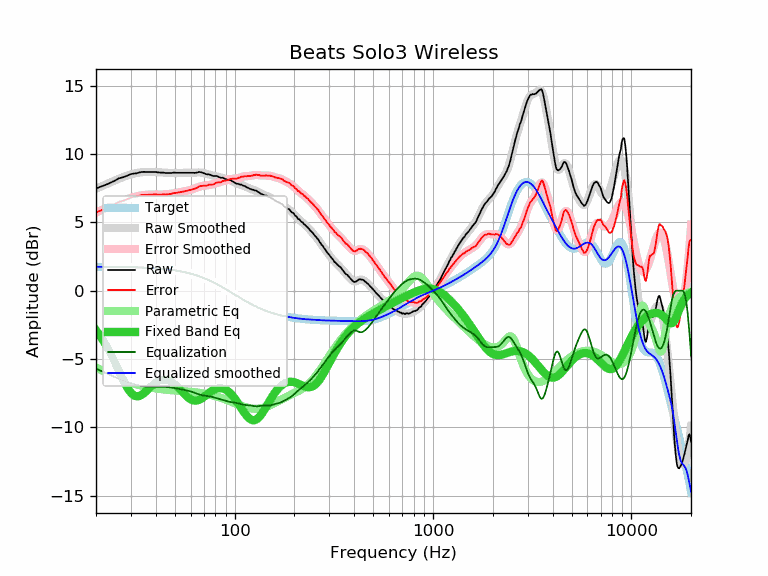

Values plotted in this chart, from the file beside it:
frequency, raw, error, smoothed, error_smoothed, equalization, parametric_eq, equalized_raw, equalized_smoothed, target
20, 7.47, 5.73, 7.45, 5.71, -5.71, -2.90, 1.76, 1.74, 1.74
21, 7.59, 5.85, 7.59, 5.85, -5.85, -3.31, 1.74, 1.74, 1.74
22, 7.71, 5.97, 7.72, 5.98, -5.98, -3.77, 1.73, 1.74, 1.74
23, 7.81, 6.07, 7.84, 6.10, -6.10, -4.25, 1.71, 1.74, 1.74
24, 7.94, 6.20, 7.96, 6.22, -6.22, -4.77, 1.72, 1.74, 1.74
25, 8.06, 6.33, 8.07, 6.34, -6.34, -5.30, 1.72, 1.73, 1.73
26, 8.21, 6.48, 8.17, 6.44, -6.44, -5.83, 1.77, 1.73, 1.73
27, 8.27, 6.54, 8.27, 6.54, -6.54, -6.34, 1.73, 1.73, 1.73
28, 8.34, 6.62, 8.36, 6.64, -6.64, -6.80, 1.70, 1.72, 1.72
29, 8.44, 6.72, 8.43, 6.72, -6.72, -7.19, 1.72, 1.72, 1.72
30, 8.53, 6.82, 8.50, 6.79, -6.79, -7.48, 1.74, 1.71, 1.71
31, 8.56, 6.85, 8.56, 6.85, -6.85, -7.66, 1.71, 1.71, 1.71
32, 8.58, 6.88, 8.60, 6.90, -6.90, -7.73, 1.68, 1.70, 1.70
33, 8.64, 6.94, 8.64, 6.94, -6.94, -7.71, 1.70, 1.70, 1.70
34, 8.68, 6.99, 8.66, 6.97, -6.97, -7.62, 1.71, 1.69, 1.69
35, 8.69, 7.01, 8.68, 7.00, -7.00, -7.49, 1.69, 1.68, 1.68
36, 8.68, 7.01, 8.69, 7.01, -7.01, -7.32, 1.67, 1.67, 1.67
37, 8.68, 7.02, 8.69, 7.02, -7.02, -7.16, 1.66, 1.66, 1.66
38, 8.68, 7.03, 8.69, 7.03, -7.03, -7.00, 1.65, 1.65, 1.65
39, 8.68, 7.04, 8.68, 7.03, -7.03, -6.85, 1.65, 1.64, 1.64
40, 8.68, 7.05, 8.67, 7.03, -7.03, -6.73, 1.65, 1.63, 1.63
41, 8.65, 7.03, 8.66, 7.03, -7.03, -6.63, 1.62, 1.62, 1.62
42, 8.64, 7.03, 8.64, 7.03, -7.03, -6.56, 1.61, 1.61, 1.61
43, 8.63, 7.03, 8.63, 7.03, -7.03, -6.52, 1.60, 1.60, 1.60
44, 8.63, 7.05, 8.62, 7.04, -7.04, -6.50, 1.59, 1.58, 1.58
45, 8.60, 7.03, 8.62, 7.05, -7.05, -6.51, 1.55, 1.57, 1.57
46, 8.60, 7.05, 8.61, 7.06, -7.06, -6.55, 1.54, 1.55, 1.55
47, 8.60, 7.06, 8.61, 7.07, -7.07, -6.60, 1.53, 1.54, 1.54
48, 8.60, 7.08, 8.61, 7.09, -7.09, -6.67, 1.51, 1.52, 1.52
49, 8.63, 7.13, 8.61, 7.11, -7.11, -6.76, 1.52, 1.50, 1.50
50, 8.63, 7.15, 8.62, 7.13, -7.13, -6.86, 1.50, 1.48, 1.48
51, 8.62, 7.16, 8.62, 7.15, -7.15, -6.98, 1.47, 1.46, 1.46
52, 8.62, 7.18, 8.62, 7.18, -7.18, -7.10, 1.44, 1.44, 1.44
53, 8.62, 7.20, 8.62, 7.20, -7.20, -7.22, 1.42, 1.42, 1.42
54, 8.62, 7.22, 8.62, 7.22, -7.22, -7.35, 1.40, 1.40, 1.40
55, 8.62, 7.24, 8.62, 7.25, -7.25, -7.47, 1.37, 1.38, 1.38
56, 8.62, 7.27, 8.62, 7.27, -7.27, -7.59, 1.35, 1.35, 1.35
57, 8.62, 7.29, 8.62, 7.29, -7.29, -7.70, 1.33, 1.33, 1.33
58, 8.62, 7.32, 8.62, 7.32, -7.32, -7.80, 1.30, 1.30, 1.30
59, 8.62, 7.35, 8.62, 7.35, -7.35, -7.88, 1.27, 1.27, 1.27
60, 8.62, 7.38, 8.62, 7.38, -7.38, -7.95, 1.24, 1.24, 1.24
61, 8.62, 7.40, 8.62, 7.41, -7.41, -8.00, 1.21, 1.22, 1.22
62, 8.62, 7.43, 8.63, 7.44, -7.44, -8.03, 1.18, 1.19, 1.19
63, 8.61, 7.45, 8.64, 7.48, -7.48, -8.04, 1.13, 1.16, 1.16
64, 8.63, 7.51, 8.64, 7.52, -7.52, -8.04, 1.11, 1.12, 1.12
65, 8.64, 7.55, 8.65, 7.55, -7.55, -8.02, 1.09, 1.09, 1.09
66, 8.68, 7.62, 8.65, 7.59, -7.59, -7.99, 1.09, 1.06, 1.06
67, 8.67, 7.65, 8.64, 7.62, -7.62, -7.95, 1.05, 1.02, 1.02
68, 8.65, 7.66, 8.63, 7.64, -7.64, -7.89, 1.01, 0.99, 0.99
69, 8.62, 7.67, 8.61, 7.66, -7.66, -7.83, 0.96, 0.95, 0.95
70, 8.59, 7.67, 8.59, 7.67, -7.67, -7.77, 0.92, 0.92, 0.92
71, 8.55, 7.67, 8.57, 7.69, -7.69, -7.70, 0.86, 0.88, 0.88
72, 8.52, 7.68, 8.54, 7.70, -7.70, -7.63, 0.82, 0.84, 0.84
73, 8.50, 7.69, 8.52, 7.71, -7.71, -7.56, 0.79, 0.81, 0.81
74, 8.52, 7.75, 8.49, 7.72, -7.72, -7.50, 0.80, 0.77, 0.77
75, 8.48, 7.75, 8.47, 7.74, -7.74, -7.44, 0.74, 0.73, 0.73
76, 8.45, 7.76, 8.45, 7.76, -7.76, -7.38, 0.69, 0.69, 0.69
77, 8.41, 7.76, 8.43, 7.78, -7.78, -7.32, 0.63, 0.65, 0.65
78, 8.38, 7.77, 8.41, 7.80, -7.80, -7.28, 0.58, 0.61, 0.61
79, 8.38, 7.81, 8.39, 7.82, -7.82, -7.24, 0.56, 0.57, 0.57
... 553 more rows
